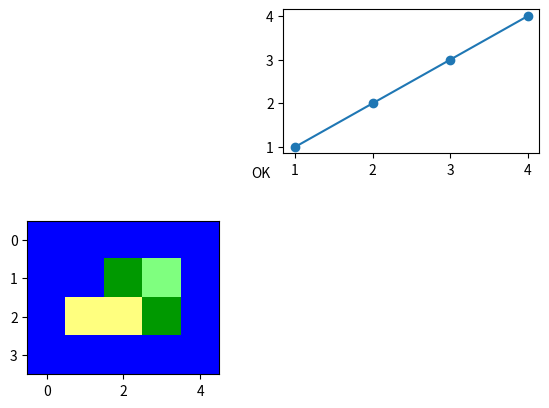

Recreate this plot in Python.
import matplotlib.pyplot as plt

kart = """WWWWW
WWLHW
WDDLW
WWWWW
"""

#                   R    G    B
rgb_value = {'W': (0.0, 0.0, 1.0),  # blue
             'L': (0.0, 0.6, 0.0),  # dark green
             'H': (0.5, 1.0, 0.5),  # light green
             'D': (1.0, 1.0, 0.5)}  # light yellow

kart_rgb = [[rgb_value[column] for column in row]
            for row in kart.splitlines()]

fig = plt.figure()
axim = fig.add_axes([0.1,0.1,0.3,0.4])  # llx, lly, w, h
axim2 = fig.add_axes([0.5,0.6,0.4,0.3])  # llx, lly, w, h
text = fig.add_axes([0.4,0.5,0.1,0.1])  # llx, lly, w, h
text.axis('off')
axim.imshow(kart_rgb)
axim2.plot([1,2,3,4], [1,2,3,4],'-o' )
text.text(0.5,0.5,"OK")
# axim.set_xticks(range(len(kart_rgb[0])))
# axim.set_xticklabels(range(1, 1 + len(kart_rgb[0])))
# axim.set_yticks(range(len(kart_rgb)))
# axim.set_yticklabels(range(1, 1 + len(kart_rgb)))
#
# axlg = fig.add_axes([0.85, 0.1, 0.1, 0.8])  # llx, lly, w, h
# axlg.axis('off')
# for ix, name in enumerate(('Water', 'Lowland',
#                            'Highland', 'Desert')):
#     axlg.add_patch(plt.Rectangle((0., ix * 0.2), 0.3, 0.1,
#                                  edgecolor='none',
#                                  facecolor=rgb_value[name[0]]))
#     axlg.text(0.35, ix * 0.2, name, transform=axlg.transAxes)

plt.show()
